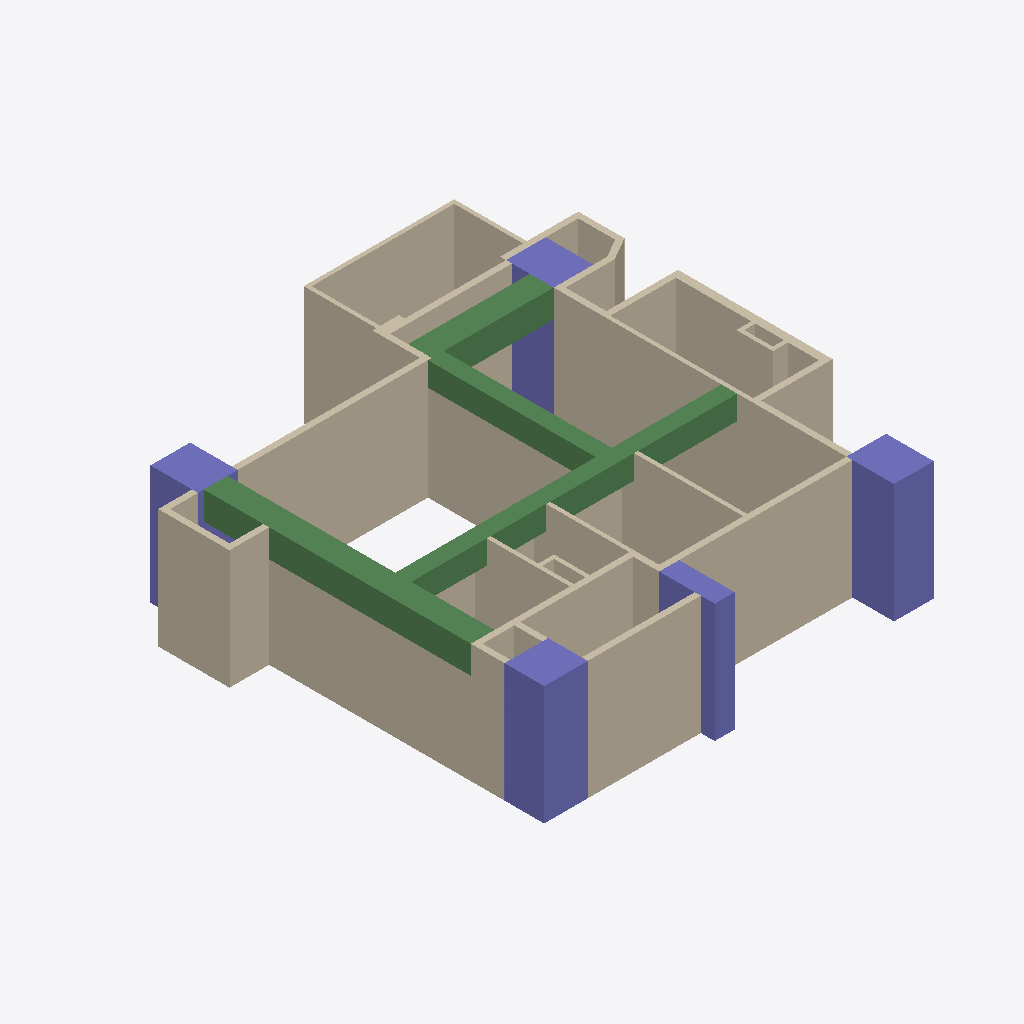
Isometric view of an IFC building model (IFC-SPF (STEP), schema IFC4, length unit metre), seen from the south-west, elements coloured by IFC class: 45 walls (beige), 5 columns (violet), 4 beams (green).
Extent 11.8 m × 12.1 m × 3.0 m (x, y, z). Storeys (1): 12FA3 at 0.00 m. Elements (54): 45 IfcWall, 5 IfcColumn, 4 IfcBeam.

HEADER;
FILE_DESCRIPTION(('ViewDefinition[DesignTransferView]'),'2;1');
FILE_NAME('12FA3.ifc','2025-11-03T00:11:30+08:00',(''),(''),'IfcOpenShell 0.8.3-post1','Bonsai 0.8.3-post1','');
FILE_SCHEMA(('IFC4'));
ENDSEC;
DATA;
#1=IFCPROJECT('2$4BC6WY19OQc4OxriQsOn',$,'12FA3',$,$,$,$,(#14,#26),#9);
#31=IFCSITE('3705T637X8qOtakJdA4xN2',$,'Taiwan',$,$,#54,$,$,$,$,$,$,$,$);
#37=IFCBUILDING('0mLiPqGR91Yvh$vVMavZYi',$,'KaoHsiung',$,$,#60,$,$,$,$,$,$);
#43=IFCBUILDINGSTOREY('3nIzqPWHn7y8Z_qi4mxKaB',$,'12FA3',$,$,#66,$,$,$,$);
#3806=IFCWALL('28o9UqPcTAChlv7gswRyUd',$,'Wall',$,$,#3848,#3812,$,$);
#6234=IFCBEAM('2o1CB$Fvn8aPR8lEfo192c',$,'Beam',$,$,#6542,#6246,$,$);
#4502=IFCCOLUMN('2qxTNGIpr22hBVaDUhYHsp',$,'Column',$,$,#4574,#4514,$,$);
#4693=IFCCOLUMN('05T2mctGf2UBLVN4PWCJ6Z',$,'Column',$,$,#4761,#4705,$,$);
#6495=IFCBEAM('16ahs_Be93ePZo3ke6iL4P',$,'Beam',$,$,#6731,#6507,$,$);
#4452=IFCWALL('1lB7ULJNbAzRd1IFxh9uQA',$,'Wall',$,$,#4463,#4458,$,$);
#1387=IFCWALL('0mxpNCGcv58gPY0tWydWqQ',$,'Wall',$,$,#1448,#1398,$,$);
#1091=IFCWALL('2Di1cHIAX1p9L0M0sADbAX',$,'Wall',$,$,#1102,#1097,$,$);
#4037=IFCWALL('3afDskm4DEkQNgEtjMsBAS',$,'Wall',$,$,#4079,#4043,$,$);
#5129=IFCWALL('2ldDdAdqL7tR9ho1hgxWJE',$,'Wall',$,$,#5348,#5140,$,$);
#1848=IFCWALL('2HjfeAS1HEZx_MgOucUkPu',$,'Wall',$,$,#1909,#1859,$,$);
#3355=IFCWALL('03m2TMaIr9rRplHTicGTWC',$,'Wall',$,$,#3628,#3361,$,$);
#3924=IFCWALL('0awPjlMj93jfWDbHrFYQUJ',$,'Wall',$,$,#3935,#3930,$,$);
#1145=IFCWALL('0Nga6dM3XFmQgxgy9ITg72',$,'Wall',$,$,#6403,#1151,$,$);
#4096=IFCWALL('21yWoYaG5FqQn8_Km66n9L',$,'Wall',$,$,#4181,#4102,$,$);
#2419=IFCWALL('1PNU2oB1T38RN$BBWfi_e8',$,'Wall',$,$,#2462,#2426,$,$);
#6732=IFCBEAM('2Cc0PVBdD3aBqXlCCliYI3',$,'Beam',$,$,#6739,#6743,$,$);
#3380=IFCWALL('3o7tfl9$553OdIdu_03WUp',$,'Wall',$,$,#3568,#3386,$,$);
#2365=IFCWALL('1HuV0CrF150guZgIUdhnBM',$,'Wall',$,$,#2376,#2371,$,$);
#4602=IFCCOLUMN('16Y_KzSgn03BmQhWlSCMI3',$,'Column',$,$,#4642,#4614,$,$);
#1033=IFCWALL('3FRcIINBfDIvYXbR8CQMu1',$,'Wall',$,$,#2526,#1041,$,$);
#6457=IFCBEAM('2tcIhXutv4484Pez9kqPCE',$,'Beam',$,$,#6464,#6468,$,$);
#1980=IFCWALL('0Gjz8a7Xb60gNNGvF2vE68',$,'Wall',$,$,#2285,#1986,$,$);
#4837=IFCCOLUMN('1OQniROvLAR8t61WVJcu_S',$,'Column',$,$,#4844,#4848,$,$);
#3962=IFCWALL('2MhPCmbDXAOfDdoMf1iy0G',$,'Wall',$,$,#4004,#3968,$,$);
#1344=IFCWALL('2oLL3GmqL8evGvOmTJidb3',$,'Wall',$,$,#1386,#1350,$,$);
#4859=IFCCOLUMN('2pk9FWVE16cgrR73eRCCjD',$,'Column',$,$,#4866,#4870,$,$);
#3714=IFCWALL('2BE_q1Q2f6iglDy3QjkPRL',$,'Wall',$,$,#3725,#3720,$,$);
#4881=IFCWALL('38auEDS3LBDvEkMVkulLNp',$,'Wall',$,$,#4942,#4892,$,$);
#1474=IFCWALL('1zr_bumtX0ogfQGf1ngJgO',$,'Wall',$,$,#1784,#1480,$,$);
#4414=IFCWALL('0Fg$O5nmb9tvT2815TKXbX',$,'Wall',$,$,#4494,#4420,$,$);
#3329=IFCWALL('32fqJV_TT4tQoDUTyMlSWf',$,'Wall',$,$,#3610,#3336,$,$);
#1926=IFCWALL('1TCVedKKjFo9NQj6KdMhi3',$,'Wall',$,$,#1937,#1932,$,$);
#2084=IFCWALL('1m8bBrjGDApeu8TmEH7WA9',$,'Wall',$,$,#2508,#2090,$,$);
#2034=IFCWALL('3USmld5YH1bPptkUBxPqtK',$,'Wall',$,$,#2232,#2040,$,$);
#1499=IFCWALL('0E4cqW3g5B7P7h0EP$pBZO',$,'Wall',$,$,#1826,#1505,$,$);
#5922=IFCWALL('31IClRwfL8YRqIqJOMq0Kp',$,'Wall',$,$,#6145,#5928,$,$);
#2965=IFCWALL('2k4qfvKHX0tuix8CHeXrcg',$,'Wall',$,$,#3323,#2971,$,$);
#1237=IFCWALL('1fkolu7EfA087KzDnWqfko',$,'Wall',$,$,#1298,#1243,$,$);
#3865=IFCWALL('0I_Z8xoQH1lBjWGI5ef2TA',$,'Wall',$,$,#3907,#3871,$,$);
#3015=IFCWALL('0rfU$sDjTCC81N04TWCpEW',$,'Wall',$,$,#3257,#3021,$,$);
#5191=IFCWALL('1a0QRiT6P0sg7peZ494oSb',$,'Wall',$,$,#5413,#5202,$,$);
#3752=IFCWALL('20ulE$Me9DYwGO_fO8JIDQ',$,'Wall',$,$,#3763,#3758,$,$);
#2661=IFCWALL('3lFU_Ia9D5vQ16NEIgxsyd',$,'Wall',$,$,#3275,#2667,$,$);
#4376=IFCWALL('3LOF0ZPnzFUvd6NPFbdor6',$,'Wall',$,$,#5369,#4382,$,$);
#2990=IFCWALL('08R4PsgIbC3e$Dxk4VdZsB',$,'Wall',$,$,#3328,#2996,$,$);
#1183=IFCWALL('0oxVj$5G190wDllg0JJef0',$,'Wall',$,$,#2531,#1189,$,$);
#5947=IFCWALL('0UVtWfODP3VAFN_woGN4FD',$,'Wall',$,$,#6103,#5953,$,$);
#5740=IFCWALL('02fBIY1R50l8yg4MnYSDfG',$,'Wall',$,$,#5896,#5746,$,$);
#3629=IFCWALL('3tuJrdrYzFpuDA4dPDKvZI',$,'Wall',$,$,#3713,#3635,$,$);
#4322=IFCWALL('1_ZdySySDBVQPvfOBQmIwr',$,'Wall',$,$,#5390,#4328,$,$);
#1449=IFCWALL('1DHneb0kPC7RYFUqGoKG11',$,'Wall',$,$,#1460,#1455,$,$);
#5715=IFCWALL('2qCQPRiG15HBk8d00iSqwz',$,'Wall',$,$,#5859,#5721,$,$);
#5897=IFCWALL('3q4_iB4vTCnwwvwjarpMVS',$,'Wall',$,$,#6126,#5903,$,$);
ENDSEC;